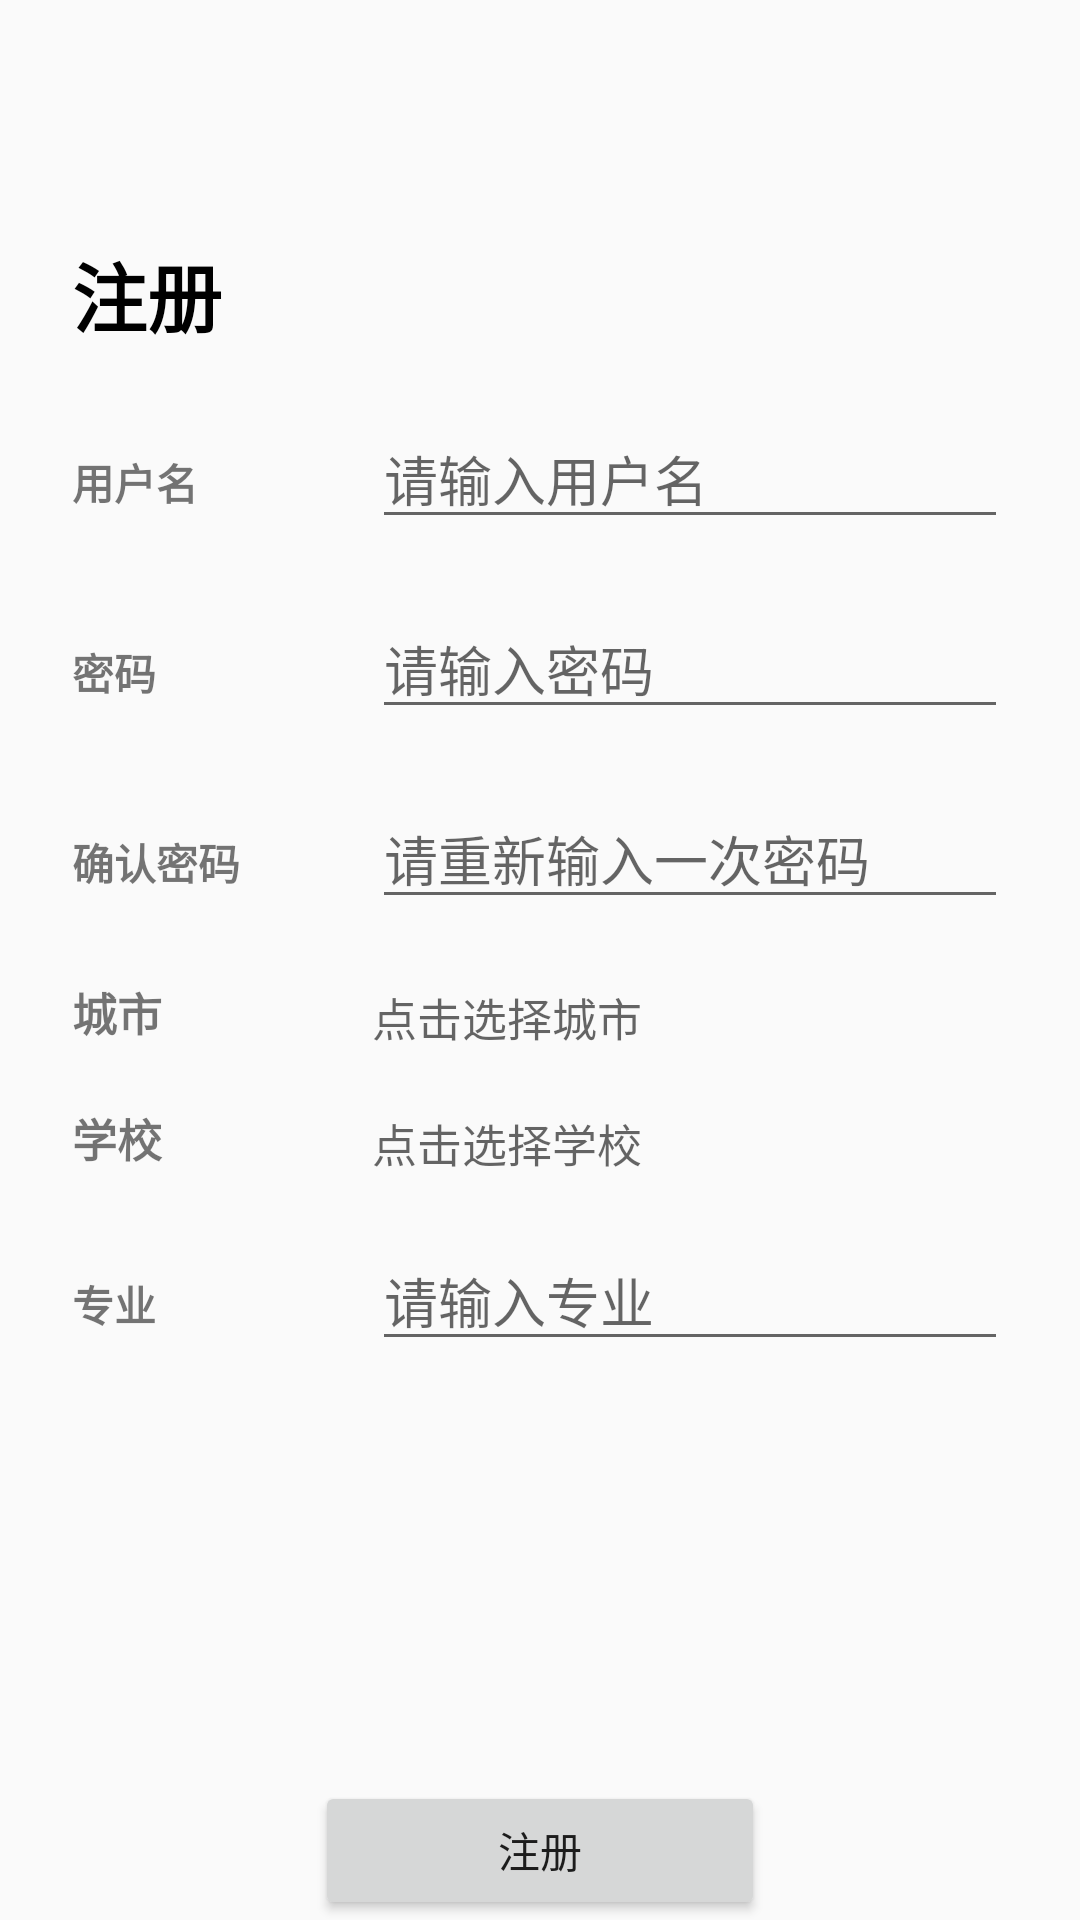

Reconstruct the res/layout file that produces this screen, plus the resources it refers to.
<!-- AndroidManifest.xml: application theme AppTheme -->
<!-- res/layout/activity_register.xml -->
<?xml version="1.0" encoding="utf-8"?>
<LinearLayout xmlns:android="http://schemas.android.com/apk/res/android"
    android:orientation="vertical" android:layout_width="match_parent"
    android:layout_height="match_parent">

    <Button
        android:id="@+id/register_titleBack"
        android:layout_width="40dp"
        android:layout_height="40dp"
        android:layout_margin="10dp"
        android:background="@drawable/close"
        />

    <TextView
        android:id="@+id/registerText"
        android:layout_width="wrap_content"
        android:layout_height="wrap_content"
        android:layout_marginStart="24dp"
        android:layout_marginTop="20dp"
        android:text="注册"
        android:textStyle="bold"
        android:textSize="25sp"
        android:textColor="@color/black"
        />

    <LinearLayout
        android:layout_width="match_parent"
        android:layout_height="wrap_content"
        android:orientation="horizontal"
        android:layout_marginTop="20dp"
        android:layout_marginStart="24dp"
        android:layout_marginEnd="24dp">
        <TextView
            android:id="@+id/register_usernameTextView"
            android:layout_width="100dp"
            android:layout_height="wrap_content"
            android:text="用户名"
            android:textStyle="bold"
            />

        <EditText
            android:id="@+id/register_usernameInput"
            android:layout_width="match_parent"
            android:layout_height="wrap_content"
            android:hint="请输入用户名"
            />
    </LinearLayout>


    <LinearLayout
        android:layout_width="match_parent"
        android:layout_height="wrap_content"
        android:orientation="horizontal"
        android:layout_marginTop="20dp"
        android:layout_marginStart="24dp"
        android:layout_marginEnd="24dp">
        <TextView
            android:id="@+id/register_passwdTextView"
            android:layout_width="100dp"
            android:layout_height="wrap_content"
            android:text="密码"
            android:textStyle="bold"
            />

        <EditText
            android:id="@+id/register_passwdInput"
            android:layout_width="match_parent"
            android:layout_height="wrap_content"
            android:hint="请输入密码"
            />
    </LinearLayout>

    <LinearLayout
        android:layout_width="match_parent"
        android:layout_height="wrap_content"
        android:orientation="horizontal"
        android:layout_marginTop="20dp"
        android:layout_marginStart="24dp"
        android:layout_marginEnd="24dp">
        <TextView
            android:id="@+id/register_passwdConfirmText"
            android:layout_width="100dp"
            android:layout_height="wrap_content"
            android:text="确认密码"
            android:textStyle="bold"
            />

        <EditText
            android:id="@+id/register_passwdConfirmInput"
            android:layout_width="match_parent"
            android:layout_height="wrap_content"
            android:hint="请重新输入一次密码" />
    </LinearLayout>

    <LinearLayout
        android:layout_width="match_parent"
        android:layout_height="wrap_content"
        android:orientation="horizontal"
        android:layout_marginTop="20dp"
        android:layout_marginStart="24dp"
        android:layout_marginEnd="24dp">
        <TextView
            android:id="@+id/register_cityText"
            android:layout_width="100dp"
            android:layout_height="wrap_content"
            android:text="城市"
            android:textStyle="bold"
            android:textSize="15sp"
            />

        <TextView
            android:id="@+id/register_cityInput"
            android:layout_width="match_parent"
            android:layout_height="wrap_content"
            android:clickable="true"
            android:hint="点击选择城市"
            android:textSize="15sp"
            />
    </LinearLayout>

    <LinearLayout
        android:layout_width="match_parent"
        android:layout_height="wrap_content"
        android:orientation="horizontal"
        android:layout_marginTop="20dp"
        android:layout_marginStart="24dp"
        android:layout_marginEnd="24dp">
        <TextView
            android:id="@+id/register_collegeText"
            android:layout_width="100dp"
            android:layout_height="wrap_content"
            android:text="学校"
            android:textStyle="bold"
            android:textSize="15sp"
            />

        <TextView
            android:id="@+id/register_collegeInput"
            android:layout_width="match_parent"
            android:layout_height="wrap_content"
            android:hint="点击选择学校"
            android:textSize="15sp"
            android:clickable="true"
            />
    </LinearLayout>

    <LinearLayout
        android:layout_width="match_parent"
        android:layout_height="wrap_content"
        android:orientation="horizontal"
        android:layout_marginTop="20dp"
        android:layout_marginStart="24dp"
        android:layout_marginEnd="24dp">
        <TextView
            android:id="@+id/register_majorText"
            android:layout_width="100dp"
            android:layout_height="wrap_content"
            android:text="专业"
            android:textStyle="bold"
            />

        <EditText
            android:id="@+id/register_majorInput"
            android:layout_width="match_parent"
            android:layout_height="wrap_content"
            android:hint="请输入专业"
            android:clickable="true"
            />
    </LinearLayout>

    <Button
        android:id="@+id/registerButton"
        android:layout_width="150dp"
        android:layout_height="wrap_content"
        android:layout_gravity="center_horizontal"
        android:layout_marginTop="140dp"
        android:text="注册" />


</LinearLayout>
<!-- resources referenced by this layout -->
<resources>
  <color name="black">#000000</color>
  <style name="AppTheme" parent="Theme.AppCompat.Light.DarkActionBar">
          
          <item name="colorPrimary">@color/colorPrimary</item>
          <item name="colorPrimaryDark">@color/colorPrimaryDark</item>
          <item name="colorAccent">@color/colorAccent</item>
  
      </style>
  <color name="colorPrimary">#008577</color>
  <color name="colorPrimaryDark">#00574B</color>
  <color name="colorAccent">#D81B60</color>
</resources>
